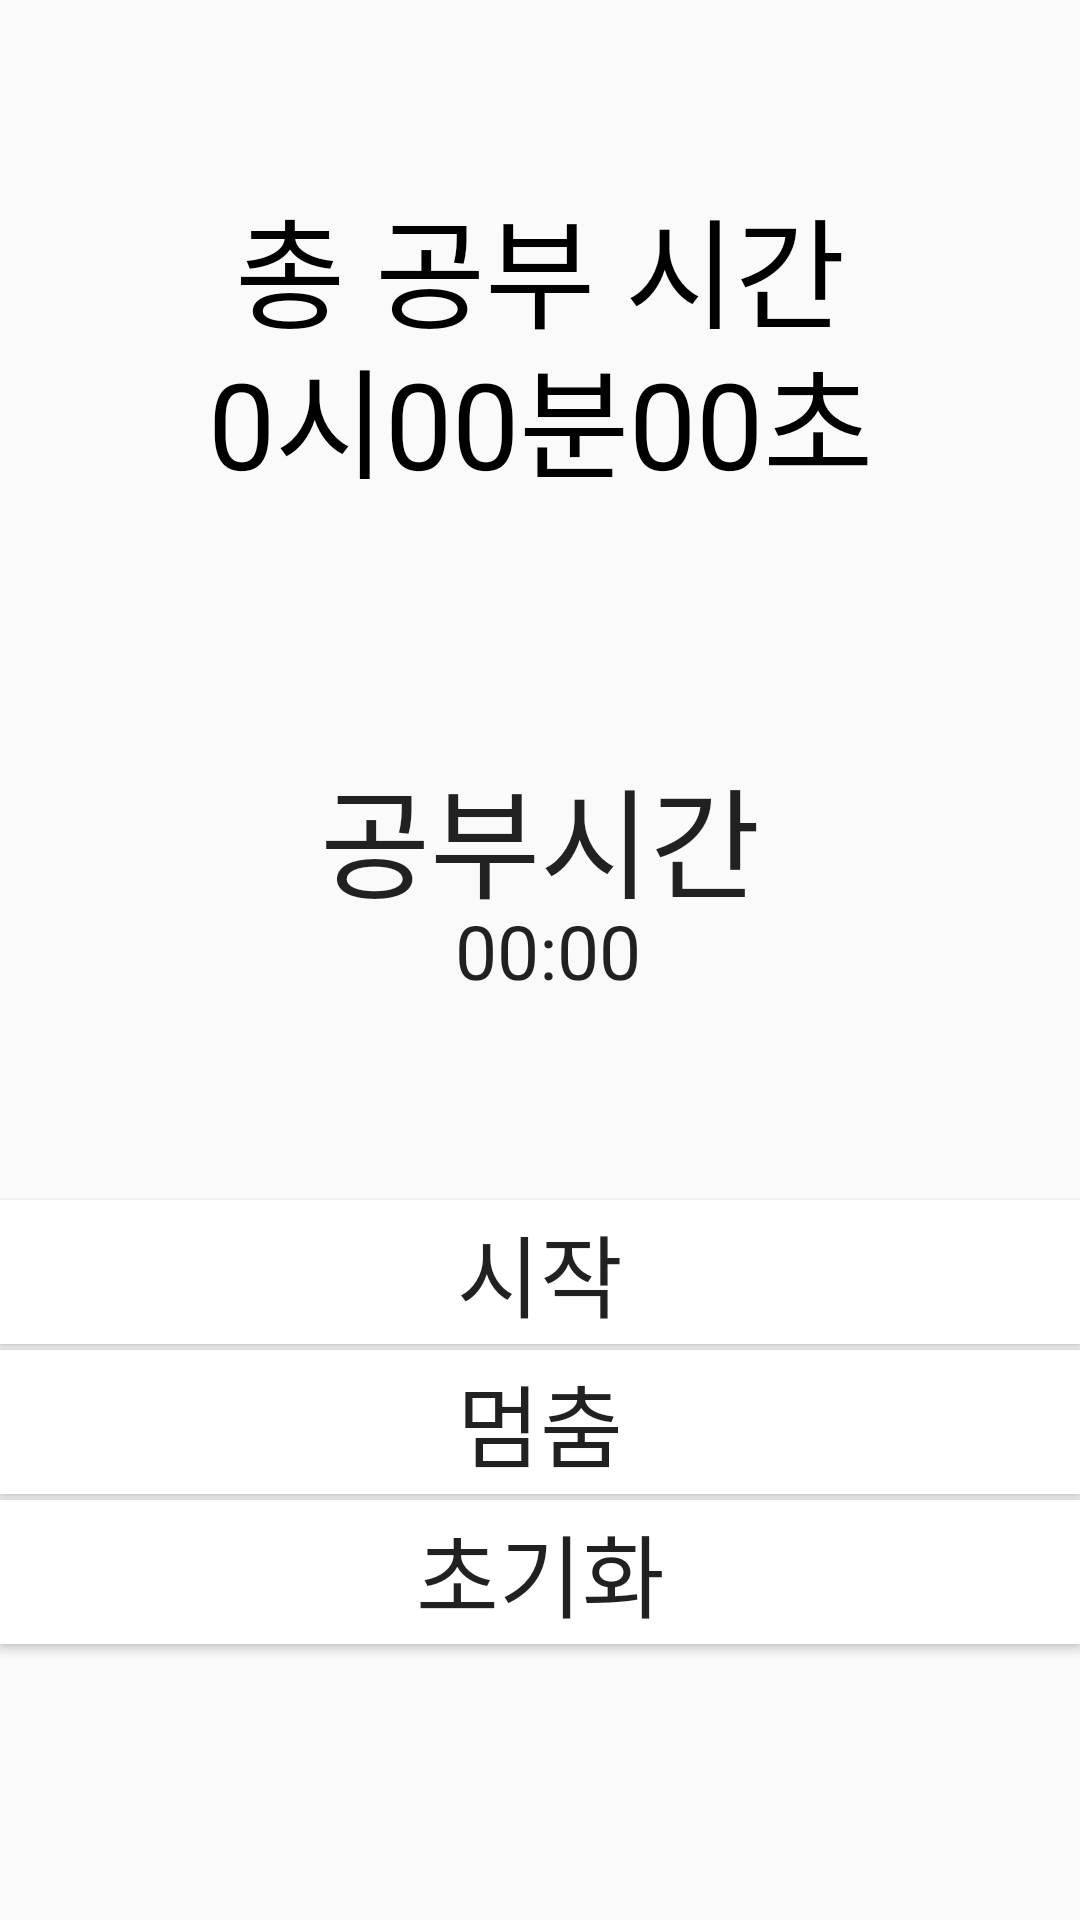

Android layout source for this screen:
<!-- AndroidManifest.xml: application theme AppTheme -->
<!-- res/layout/fragment_timechack.xml -->
<?xml version="1.0" encoding="utf-8"?>
<FrameLayout xmlns:android="http://schemas.android.com/apk/res/android"
    xmlns:tools="http://schemas.android.com/tools"
    android:layout_width="match_parent"
    android:layout_height="match_parent"
    xmlns:app="http://schemas.android.com/apk/res-auto"
    tools:context=".timeckack">
    <androidx.constraintlayout.widget.ConstraintLayout
        android:layout_width="match_parent"
        android:layout_height="match_parent"
       >

        <ImageView
            android:layout_width="wrap_content"
            android:layout_height="wrap_content"
            android:src="@drawable/table"
            app:layout_constraintHorizontal_bias="0.0"
            app:layout_constraintLeft_toLeftOf="parent"
            app:layout_constraintRight_toRightOf="parent"
            app:layout_constraintTop_toTopOf="parent">

        </ImageView>

        <TextView
            android:layout_width="wrap_content"
            android:layout_height="wrap_content"
            android:layout_marginTop="250dp"
            android:text="공부시간"
            android:textAppearance="@style/TextAppearance.AppCompat.Large"
            android:textSize="40sp"
            app:layout_constraintLeft_toLeftOf="parent"
            app:layout_constraintRight_toRightOf="parent"
            app:layout_constraintTop_toTopOf="parent"
            />

        <Chronometer
            android:id="@+id/chronometer"
            android:layout_width="wrap_content"
            android:layout_height="wrap_content"

            android:layout_marginTop="300dp"
            android:textSize="25sp"
            app:layout_constraintHorizontal_bias="0.509"
            app:layout_constraintLeft_toLeftOf="parent"
            app:layout_constraintRight_toRightOf="parent"
            app:layout_constraintTop_toTopOf="parent" />

        <Button
            android:id="@+id/startChronometer"
            android:layout_width="match_parent"
            android:layout_height="wrap_content"
            android:text="시작"
            android:textSize="30sp"
            android:layout_marginTop="400dp"
            android:background="#ffffff"
            app:layout_constraintLeft_toLeftOf="parent"
            app:layout_constraintRight_toRightOf="parent"
            app:layout_constraintTop_toTopOf="parent"

            />

        <Button
            android:id="@+id/pauseChronometer"
            android:layout_width="match_parent"
            android:layout_height="wrap_content"
            android:text="멈춤"
            android:background="#ffffff"
            android:textSize="30sp"
            android:layout_marginTop="450dp"
            app:layout_constraintTop_toTopOf="parent"
            app:layout_constraintRight_toRightOf="parent"
             />

        <Button
            android:id="@+id/resetChronometer"
            android:layout_width="match_parent"
            android:layout_height="wrap_content"
            android:layout_marginTop="500dp"
            android:textSize="30sp"
            android:text="초기화"
            android:background="#ffffff"
            app:layout_constraintTop_toTopOf="parent"
            app:layout_constraintRight_toRightOf="parent"


            />

        <TextView
            android:id="@+id/massge"
            android:layout_width="match_parent"
            android:layout_height="wrap_content"
            android:text=" "
            android:fontFamily="@font/a"
            android:textSize="45sp"
            android:textColor="#000000"
            android:gravity="center"
            app:layout_constraintTop_toTopOf="parent"
            app:layout_constraintLeft_toLeftOf="parent">

        </TextView>

        <TextView
            android:layout_width="match_parent"
            android:layout_height="wrap_content"
            android:layout_marginTop="60dp"
            android:gravity="center"
            android:text="총 공부 시간"
            android:textColor="#000000"
            android:textSize="40sp"
            app:layout_constraintLeft_toLeftOf="parent"
            app:layout_constraintTop_toTopOf="parent">

        </TextView>
        <TextView
            android:id="@+id/total"
            android:layout_width="match_parent"
            android:layout_height="wrap_content"
            android:text="0시00분00초"
            android:textSize="40sp"
            android:textColor="#000000"
            android:gravity="center"
            android:layout_marginTop="110dp"
            app:layout_constraintTop_toTopOf="parent"
            app:layout_constraintLeft_toLeftOf="parent">

        </TextView>

    </androidx.constraintlayout.widget.ConstraintLayout>

</FrameLayout>
<!-- resources referenced by this layout -->
<resources>
  <style name="AppTheme" parent="Theme.AppCompat.Light.DarkActionBar">
          
          <item name="colorPrimary">#000000</item>
          <item name="colorPrimaryDark">@color/colorPrimaryDark</item>
          <item name="colorAccent">@color/colorAccent</item>
          <item name="windowNoTitle">true</item>
  
      </style>
  <!-- not gathered from this repository: default colours our renderer supplied (Android Studio template values) -->
  <color name="colorPrimaryDark">#FF3700B3</color>
  <color name="colorAccent">#FF03DAC5</color>
</resources>
